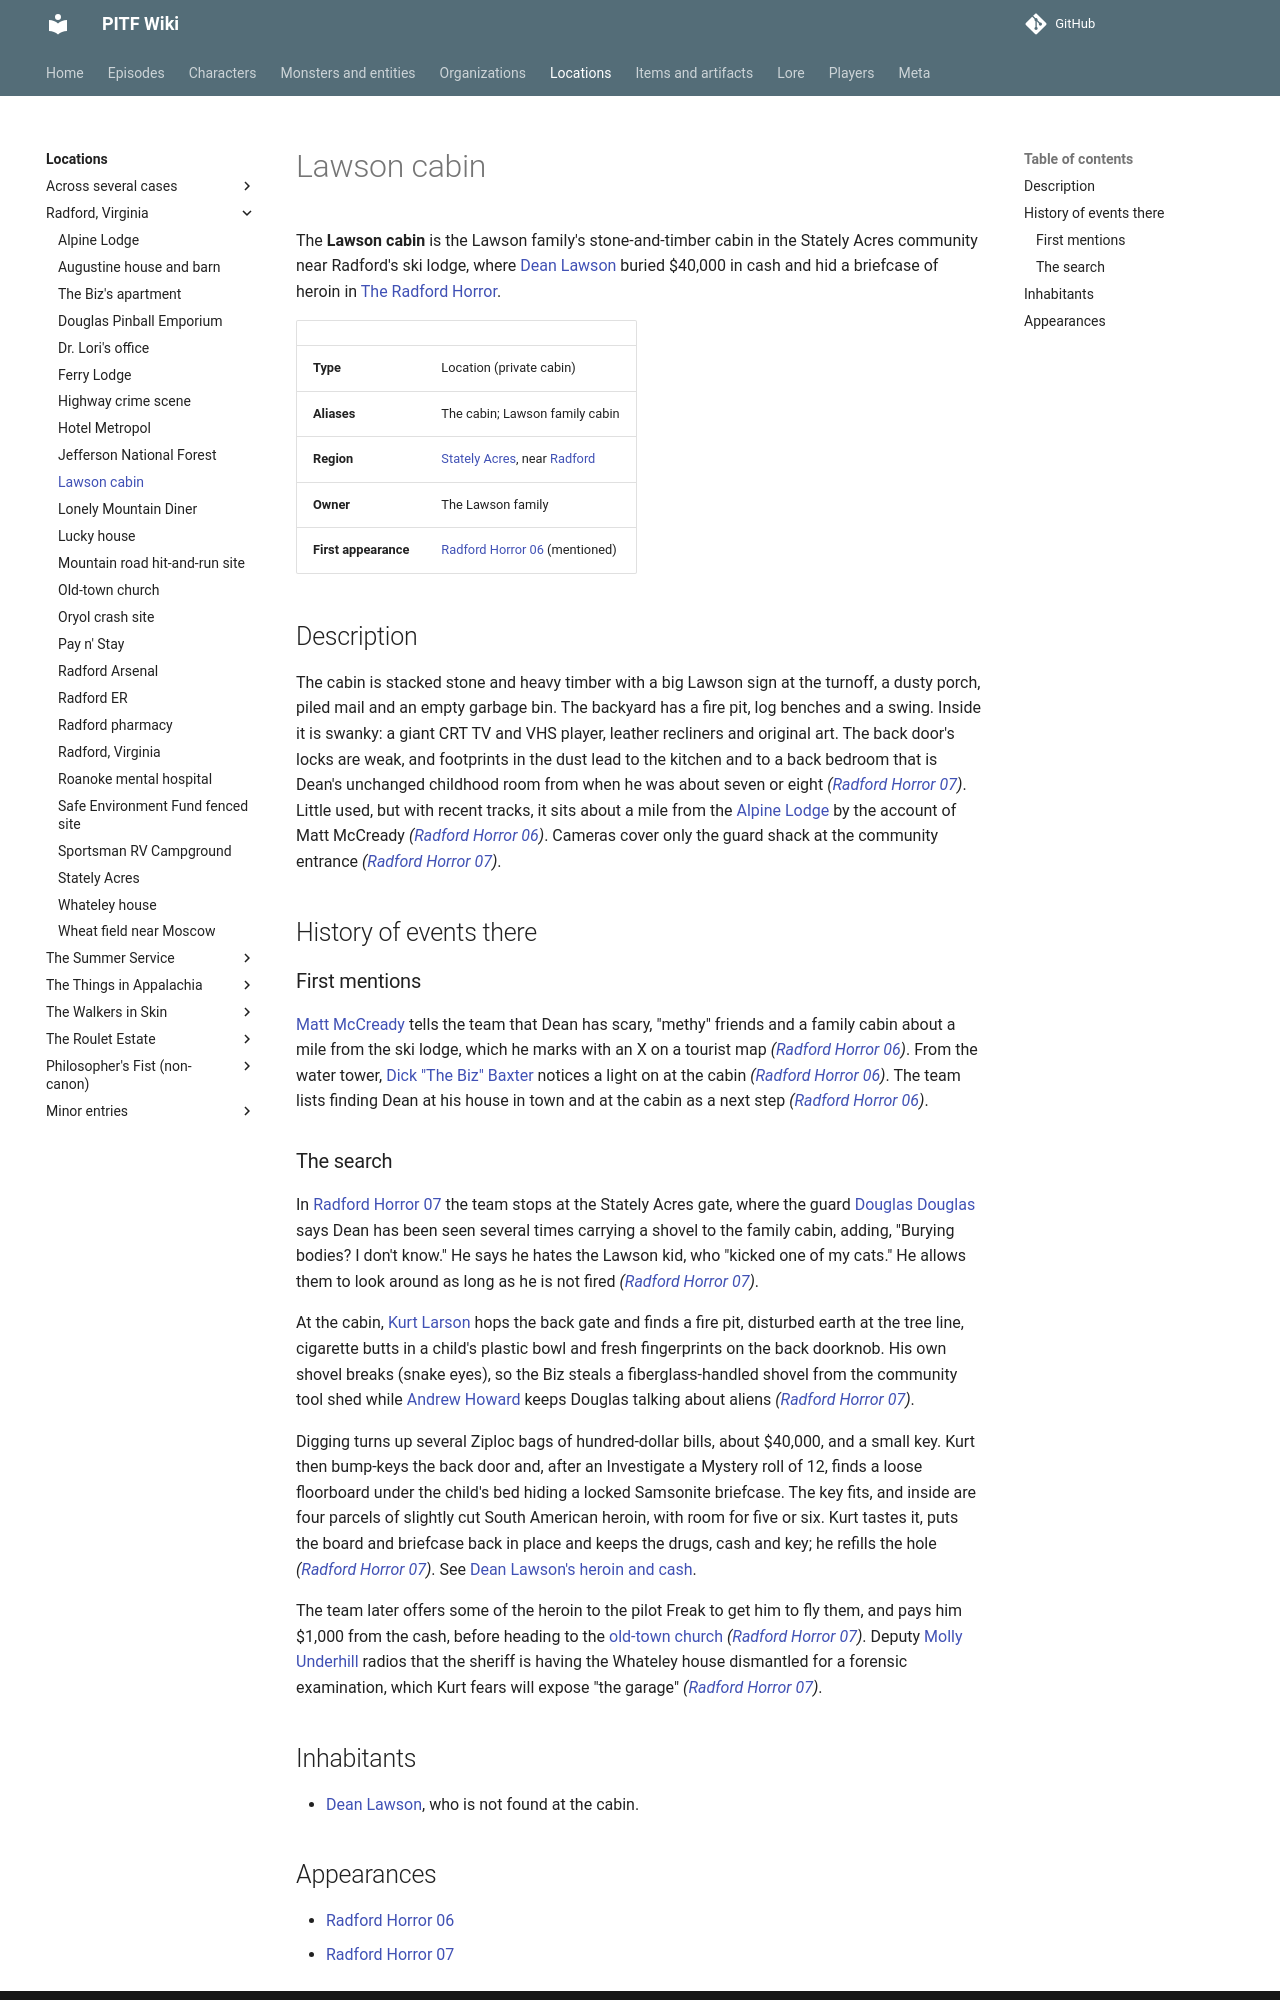

repository: AndreTInfante/pitf-wiki · page: locations/lawson-cabin/index.html · generator: mkdocs

# Lawson cabin

The **Lawson cabin** is the Lawson family's stone-and-timber cabin in the Stately Acres community near Radford's ski lodge, where [Dean Lawson](../characters/dean-lawson.md) buried $40,000 in cash and hid a briefcase of heroin in [The Radford Horror](../episodes/radford-horror/index.md).

| | |
|---|---|
| **Type** | Location (private cabin) |
| **Aliases** | The cabin; Lawson family cabin |
| **Region** | [Stately Acres](stately-acres.md), near [Radford](radford-virginia.md) |
| **Owner** | The Lawson family |
| **First appearance** | [Radford Horror 06](../episodes/radford-horror/06.md) (mentioned) |

## Description

The cabin is stacked stone and heavy timber with a big Lawson sign at the turnoff, a dusty porch, piled mail and an empty garbage bin. The backyard has a fire pit, log benches and a swing. Inside it is swanky: a giant CRT TV and VHS player, leather recliners and original art. The back door's locks are weak, and footprints in the dust lead to the kitchen and to a back bedroom that is Dean's unchanged childhood room from when he was about seven or eight *([Radford Horror 07](../episodes/radford-horror/07.md))*. Little used, but with recent tracks, it sits about a mile from the [Alpine Lodge](alpine-lodge.md) by the account of Matt McCready *([Radford Horror 06](../episodes/radford-horror/06.md))*. Cameras cover only the guard shack at the community entrance *([Radford Horror 07](../episodes/radford-horror/07.md))*.

## History of events there

### First mentions

[Matt McCready](../characters/matt-mccready.md) tells the team that Dean has scary, "methy" friends and a family cabin about a mile from the ski lodge, which he marks with an X on a tourist map *([Radford Horror 06](../episodes/radford-horror/06.md))*. From the water tower, [Dick "The Biz" Baxter](../characters/dick-baxter.md) notices a light on at the cabin *([Radford Horror 06](../episodes/radford-horror/06.md))*. The team lists finding Dean at his house in town and at the cabin as a next step *([Radford Horror 06](../episodes/radford-horror/06.md))*.

### The search

In [Radford Horror 07](../episodes/radford-horror/07.md) the team stops at the Stately Acres gate, where the guard [Douglas Douglas](../characters/douglas-douglas.md) says Dean has been seen several times carrying a shovel to the family cabin, adding, "Burying bodies? I don't know." He says he hates the Lawson kid, who "kicked one of my cats." He allows them to look around as long as he is not fired *([Radford Horror 07](../episodes/radford-horror/07.md))*.

At the cabin, [Kurt Larson](../characters/kurt-larson.md) hops the back gate and finds a fire pit, disturbed earth at the tree line, cigarette butts in a child's plastic bowl and fresh fingerprints on the back doorknob. His own shovel breaks (snake eyes), so the Biz steals a fiberglass-handled shovel from the community tool shed while [Andrew Howard](../characters/andrew-howard.md) keeps Douglas talking about aliens *([Radford Horror 07](../episodes/radford-horror/07.md))*.

Digging turns up several Ziploc bags of hundred-dollar bills, about $40,000, and a small key. Kurt then bump-keys the back door and, after an Investigate a Mystery roll of 12, finds a loose floorboard under the child's bed hiding a locked Samsonite briefcase. The key fits, and inside are four parcels of slightly cut South American heroin, with room for five or six. Kurt tastes it, puts the board and briefcase back in place and keeps the drugs, cash and key; he refills the hole *([Radford Horror 07](../episodes/radford-horror/07.md))*. See [Dean Lawson's heroin and cash](../items/deans-heroin-and-cash.md).

The team later offers some of the heroin to the pilot Freak to get him to fly them, and pays him $1,000 from the cash, before heading to the [old-town church](old-town-church.md) *([Radford Horror 07](../episodes/radford-horror/07.md))*. Deputy [Molly Underhill](../characters/molly-underhill.md) radios that the sheriff is having the Whateley house dismantled for a forensic examination, which Kurt fears will expose "the garage" *([Radford Horror 07](../episodes/radford-horror/07.md))*.

## Inhabitants

- [Dean Lawson](../characters/dean-lawson.md), who is not found at the cabin.
